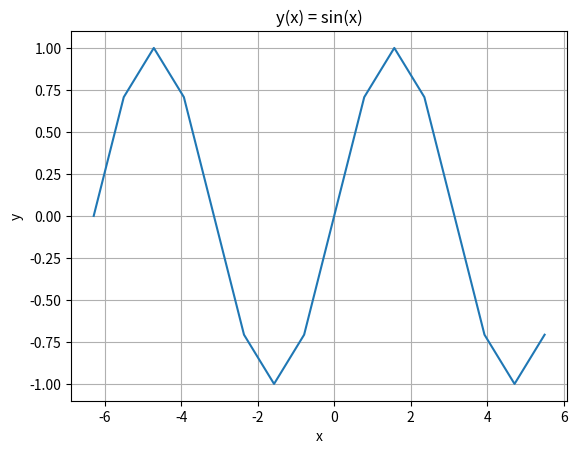

This figure's Python source:
"""Plot a function graph"""

import math
import matplotlib.pyplot as plt
import numpy

def main():
    f = math.sin

    x_vals = numpy.arange(-2*math.pi, 2*math.pi, math.pi / 4)
    y_vals = list(map(f, x_vals))

    plt.plot(x_vals, y_vals)
    plt.grid(True)
    plt.xlabel("x")
    plt.ylabel("y")
    plt.title("y(x) = sin(x)")
    plt.show()


if __name__ == "__main__":
    main()
